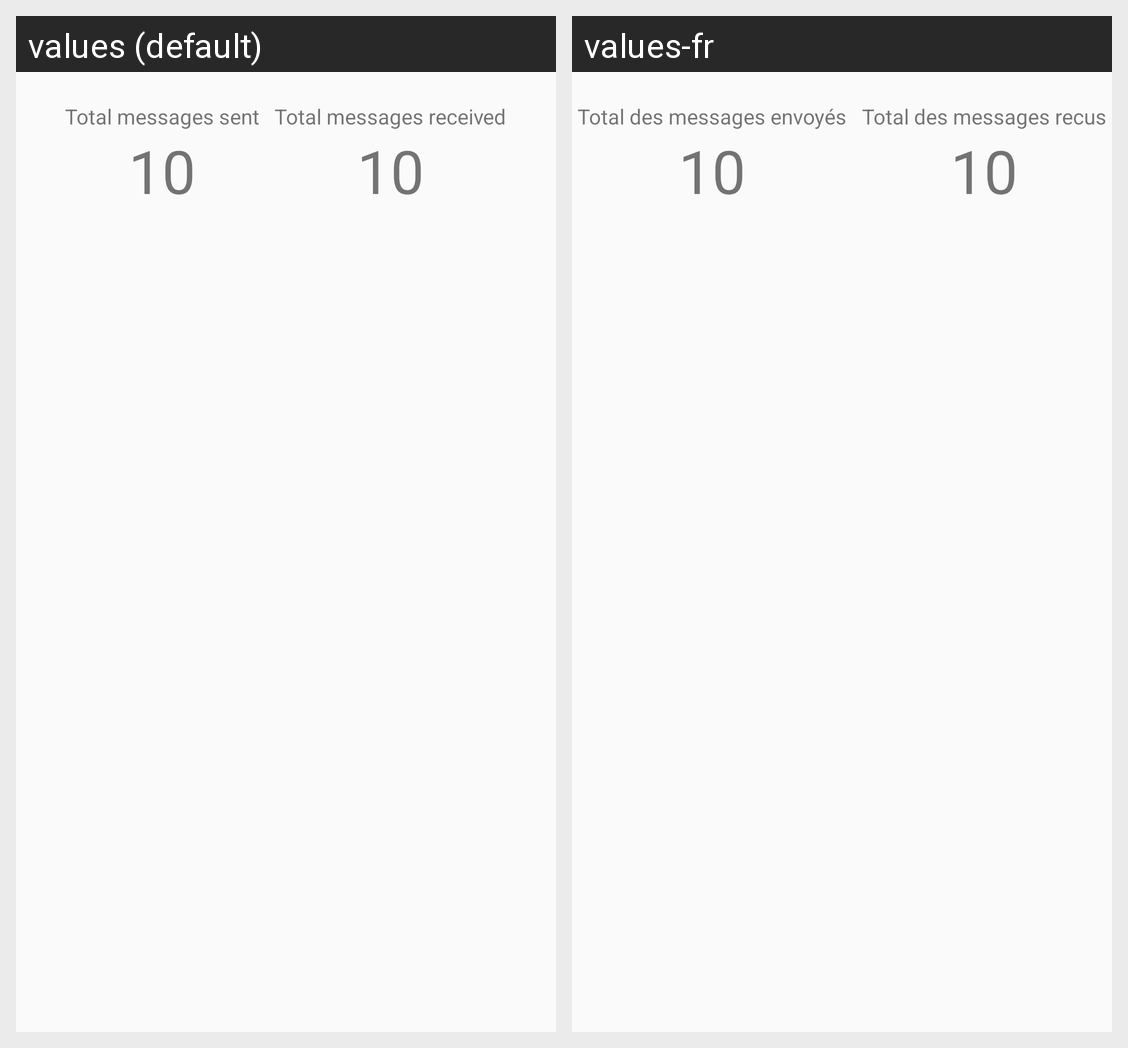

This grid shows one Android layout under two languages. Give, for every string resource on the screen, its name, the default text and each shown locale's text.
Android screen res/layout/activity_stats.xml rendered under 2 locales, left to right: values (default), values-fr. Device: Nexus 5 (rendered at 1080×1920; each locale shown at half size, 540×960, under a caption strip naming it); theme AppTheme.
Strings drawn on this screen, with the default value and each locale's value (text and hints the layout hard-codes, and strings that could not be matched under every locale, appear in the picture but are not listed):

total_messages_sent
  values: Total messages sent
  values-fr: Total des messages envoyés

total_messages_received
  values: Total messages received
  values-fr: Total des messages recus
